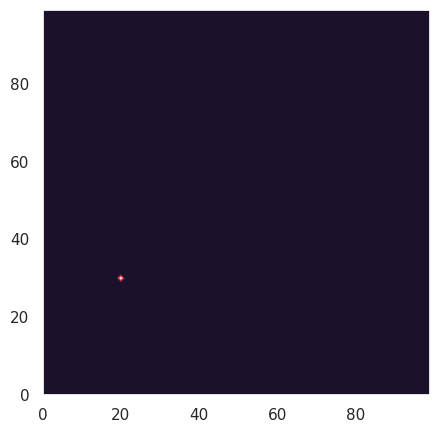

This figure's Python source:
import numpy as np
import matplotlib.pyplot as plt
# Libreria para obtener mas estilos
import seaborn as sns
sns.set()

from matplotlib import animation

T = np.zeros((100, 100))
T[30,20] = 1

fig, ax = plt.subplots(figsize=(5, 5))
plot = ax.contourf(T)
def ans(f):
    global T, plot
    
    #Time is not defined as the animation will do the loop for T times.
    for j in range(1, 99):
        for i in range(1, 99):
            T[i,j] += (T[i+1,j] + T[i,j+1] + T[i-1,j] + T[i,j-1] - 4*T[i,j])/4
    for c in plot.collections:
        c.remove()
    plot = ax.contourf(T)
    return plot

anim = animation.FuncAnimation(fig, ans, frames=100)
plt.show()